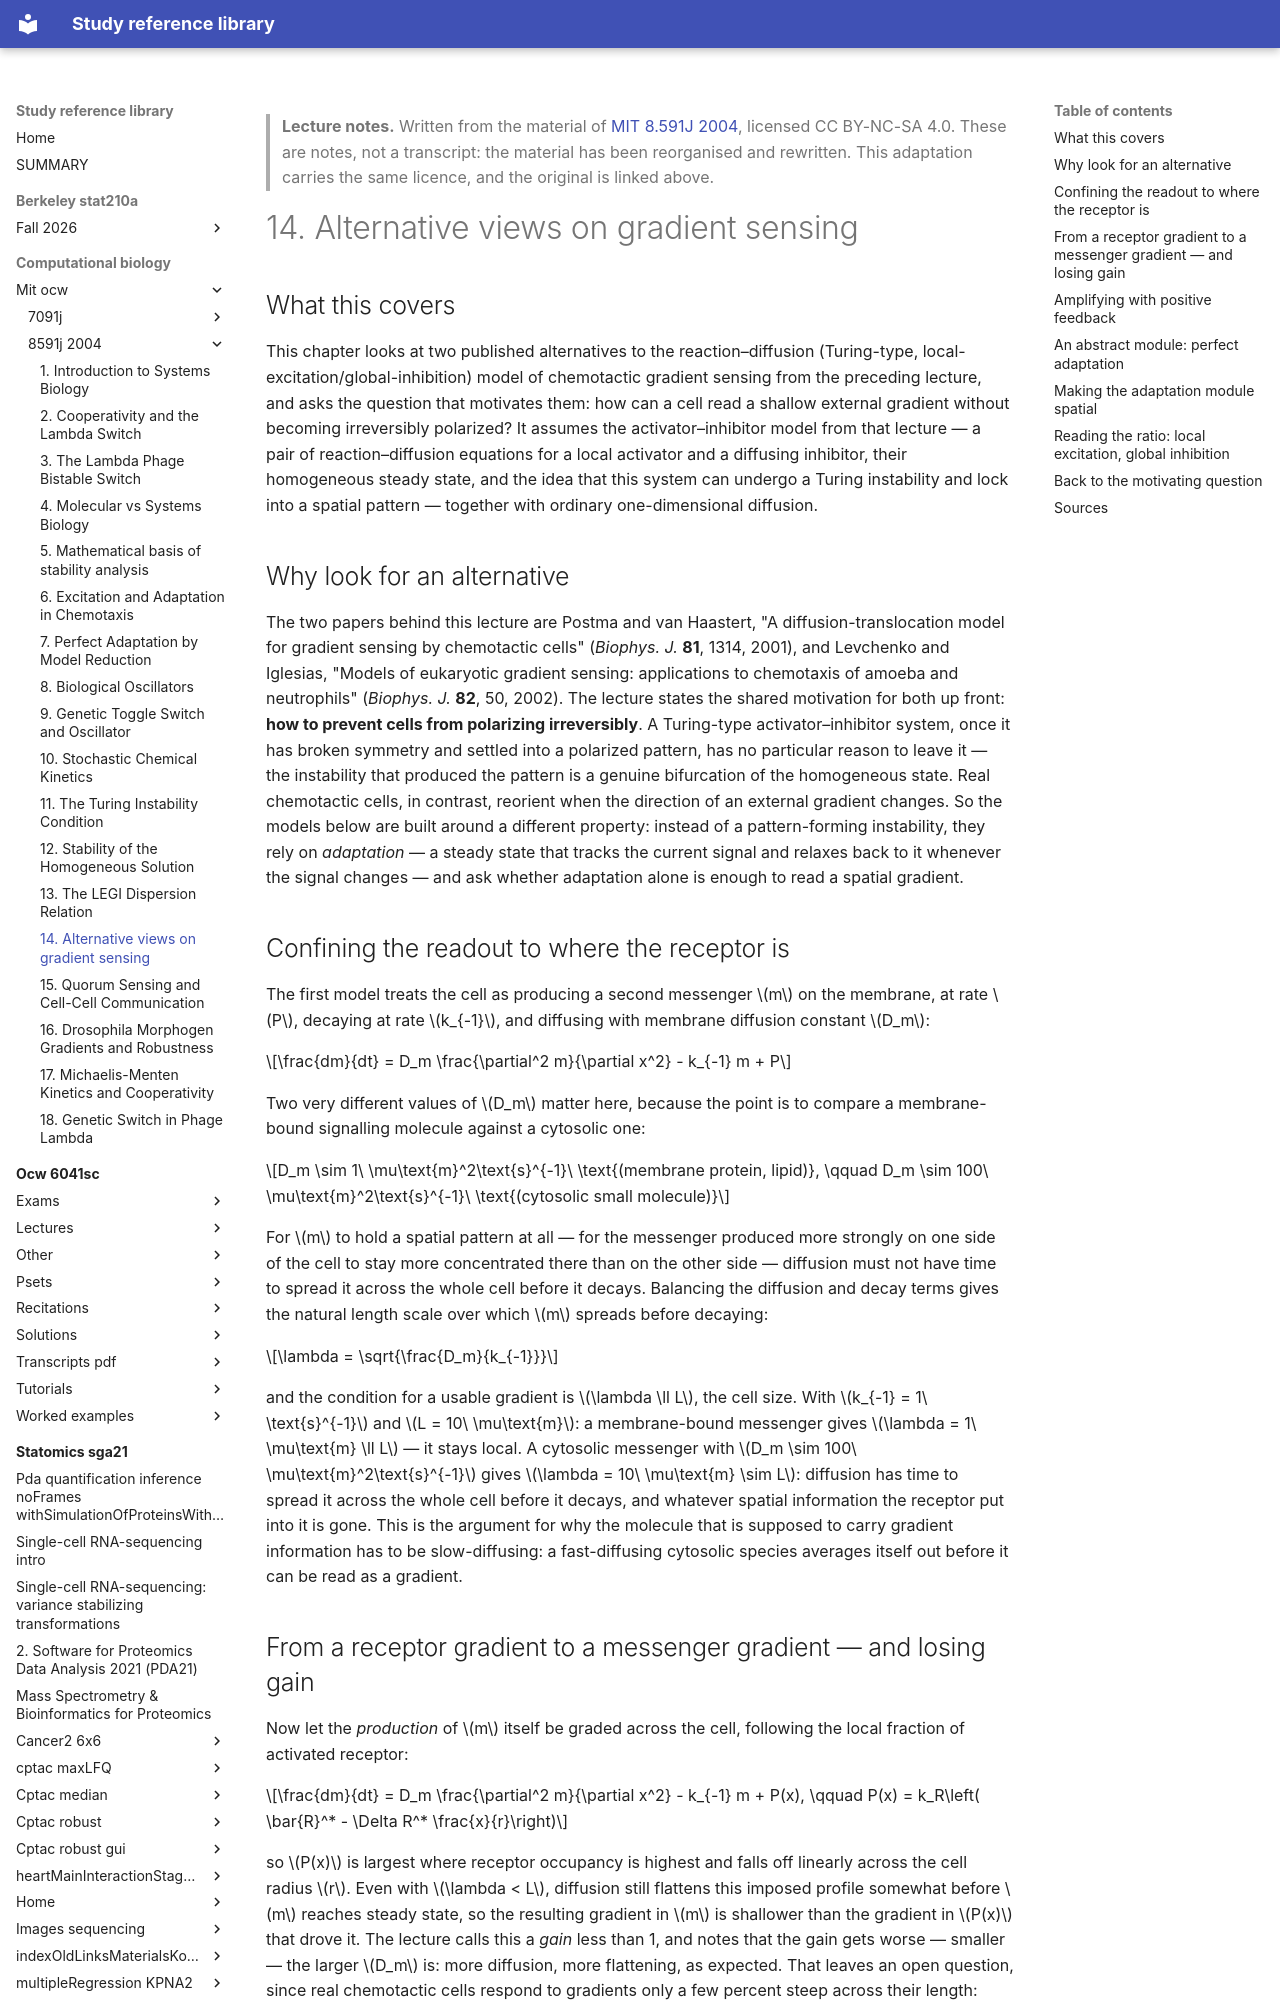

repository: Claptar/knowledge-base-library · page: computational-biology/mit-ocw/8591j-2004/14-alternative-views-on-gradient-sensing/index.html · generator: mkdocs

---
title: "14. Alternative views on gradient sensing"
course: "MIT 8.591J 2004"
chapter: 14
source: "https://ocw.mit.edu/courses/8-591j-systems-biology-fall-2004/"
licence: "CC BY-NC-SA 4.0"
written: "2026-09-20"
---

> **Lecture notes.** Written from the material of [MIT 8.591J 2004](https://ocw.mit.edu/courses/8-591j-systems-biology-fall-2004/), licensed CC BY-NC-SA 4.0. These are notes, not a transcript: the material has been reorganised and rewritten. This adaptation carries the same licence, and the original is linked above.

# 14. Alternative views on gradient sensing

## What this covers

This chapter looks at two published alternatives to the reaction–diffusion (Turing-type,
local-excitation/global-inhibition) model of chemotactic gradient sensing from the preceding
lecture, and asks the question that motivates them: how can a cell read a shallow external
gradient without becoming irreversibly polarized? It assumes the activator–inhibitor model from
that lecture — a pair of reaction–diffusion equations for a local activator and a diffusing
inhibitor, their homogeneous steady state, and the idea that this system can undergo a Turing
instability and lock into a spatial pattern — together with ordinary one-dimensional diffusion.

## Why look for an alternative

The two papers behind this lecture are Postma and van Haastert, "A diffusion-translocation model
for gradient sensing by chemotactic cells" (*Biophys. J.* **81**, 1314, 2001), and Levchenko and
Iglesias, "Models of eukaryotic gradient sensing: applications to chemotaxis of amoeba and
neutrophils" (*Biophys. J.* **82**, 50, 2002). The lecture states the shared motivation for both up
front: **how to prevent cells from polarizing irreversibly**. A Turing-type activator–inhibitor
system, once it has broken symmetry and settled into a polarized pattern, has no particular reason
to leave it — the instability that produced the pattern is a genuine bifurcation of the homogeneous
state. Real chemotactic cells, in contrast, reorient when the direction of an external gradient
changes. So the models below are built around a different property: instead of a pattern-forming
instability, they rely on *adaptation* — a steady state that tracks the current signal and relaxes
back to it whenever the signal changes — and ask whether adaptation alone is enough to read a
spatial gradient.

## Confining the readout to where the receptor is

The first model treats the cell as producing a second messenger $m$ on the membrane, at rate $P$,
decaying at rate $k_{-1}$, and diffusing with membrane diffusion constant $D_m$:

$$\frac{dm}{dt} = D_m \frac{\partial^2 m}{\partial x^2} - k_{-1} m + P$$

Two very different values of $D_m$ matter here, because the point is to compare a membrane-bound
signalling molecule against a cytosolic one:

$$D_m \sim 1\ \mu\text{m}^2\text{s}^{-1}\ \text{(membrane protein, lipid)}, \qquad D_m \sim
100\ \mu\text{m}^2\text{s}^{-1}\ \text{(cytosolic small molecule)}$$

For $m$ to hold a spatial pattern at all — for the messenger produced more strongly on one side of
the cell to stay more concentrated there than on the other side — diffusion must not have time to
spread it across the whole cell before it decays. Balancing the diffusion and decay terms gives the
natural length scale over which $m$ spreads before decaying:

$$\lambda = \sqrt{\frac{D_m}{k_{-1}}}$$

and the condition for a usable gradient is $\lambda \ll L$, the cell size. With $k_{-1} = 1\
\text{s}^{-1}$ and $L = 10\ \mu\text{m}$: a membrane-bound messenger gives $\lambda = 1\ \mu\text{m}
\ll L$ — it stays local. A cytosolic messenger with $D_m \sim 100\ \mu\text{m}^2\text{s}^{-1}$ gives
$\lambda = 10\ \mu\text{m} \sim L$: diffusion has time to spread it across the whole cell before it
decays, and whatever spatial information the receptor put into it is gone. This is the argument for
why the molecule that is supposed to carry gradient information has to be slow-diffusing: a
fast-diffusing cytosolic species averages itself out before it can be read as a gradient.

## From a receptor gradient to a messenger gradient — and losing gain

Now let the *production* of $m$ itself be graded across the cell, following the local fraction of
activated receptor:

$$\frac{dm}{dt} = D_m \frac{\partial^2 m}{\partial x^2} - k_{-1} m + P(x), \qquad P(x) = k_R\left(
\bar{R}^* - \Delta R^* \frac{x}{r}\right)$$

so $P(x)$ is largest where receptor occupancy is highest and falls off linearly across the cell
radius $r$. Even with $\lambda < L$, diffusion still flattens this imposed profile somewhat before
$m$ reaches steady state, so the resulting gradient in $m$ is shallower than the gradient in
$P(x)$ that drove it. The lecture calls this a *gain* less than 1, and notes that the gain gets
worse — smaller — the larger $D_m$ is: more diffusion, more flattening, as expected. That leaves an
open question, since real chemotactic cells respond to gradients only a few percent steep across
their length: something has to turn a sub-unity gain into an amplified readout.
